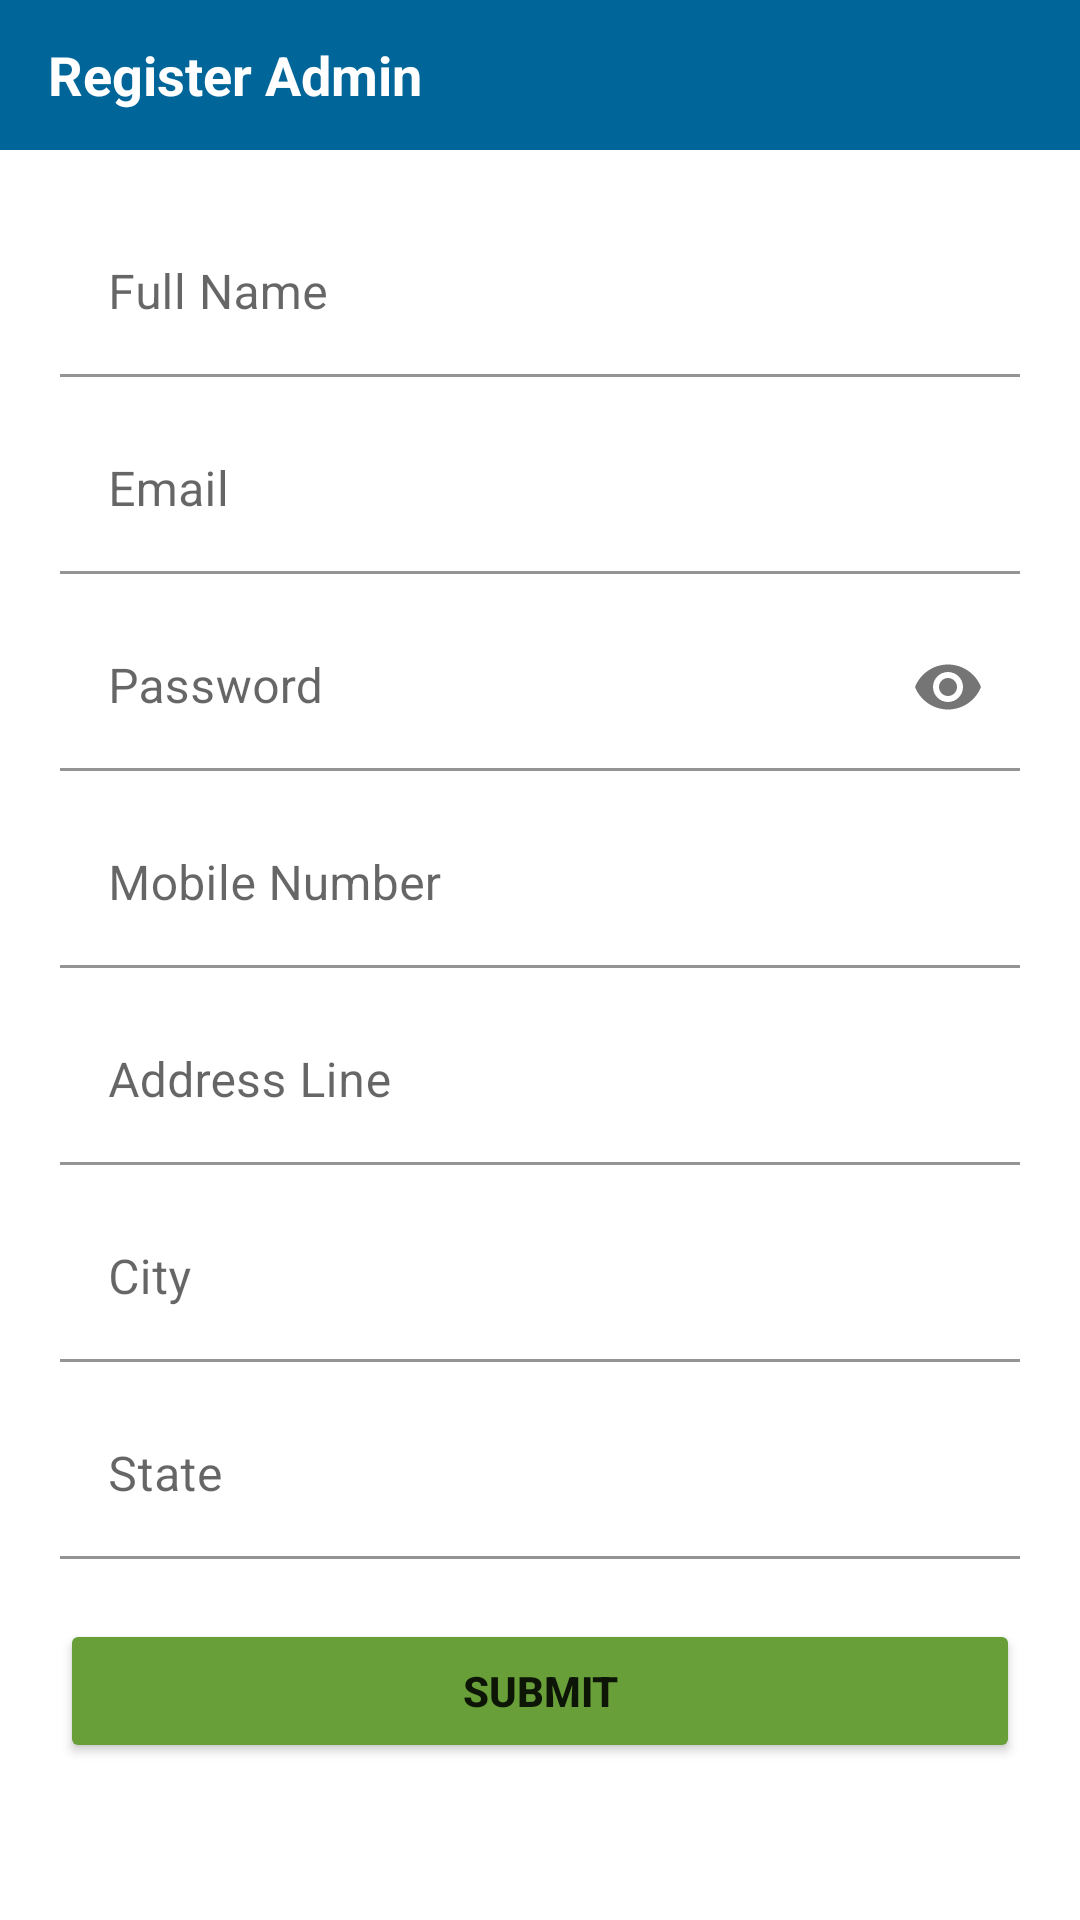

Write the Android layout XML for this screen, with the resource values it uses.
<!-- AndroidManifest.xml: application theme Theme.OnlineNetBanking -->
<!-- res/layout/activity_register_admin.xml -->
<?xml version="1.0" encoding="utf-8"?>
<RelativeLayout xmlns:android="http://schemas.android.com/apk/res/android"
    xmlns:app="http://schemas.android.com/apk/res-auto"
    xmlns:tools="http://schemas.android.com/tools"
    android:layout_width="match_parent"
    android:layout_height="match_parent"
    tools:context=".RegisterAdminActivity">

    <androidx.appcompat.widget.Toolbar
        android:id="@+id/toolbar"
        android:layout_width="match_parent"
        android:background="@color/primary"
        android:layout_height="50dp">

        <RelativeLayout
            android:layout_width="match_parent"
            android:layout_height="wrap_content">

            <TextView
                android:layout_width="wrap_content"
                android:layout_height="wrap_content"
                android:text="Register Admin"
                android:textSize="18sp"
                android:layout_centerVertical="true"
                android:textColor="@color/white"
                android:textStyle="bold"
                tools:ignore="HardcodedText" />



        </RelativeLayout>

    </androidx.appcompat.widget.Toolbar>


    <ScrollView
        android:layout_width="match_parent"
        android:layout_height="wrap_content"
        android:layout_marginTop="10dp"
        android:layout_below="@id/toolbar">

        <RelativeLayout
            android:layout_width="match_parent"
            android:layout_height="wrap_content">

            <com.google.android.material.textfield.TextInputLayout
                android:layout_width="match_parent"
                android:layout_height="wrap_content"
                android:id="@+id/firstNameLayout"
                android:layout_marginTop="10dp"
                android:layout_marginRight="20dp"
                android:layout_marginLeft="20dp"
                style="@style/Widget.MaterialComponents.TextInputLayout.FilledBox">

                <EditText
                    android:id="@+id/fullName"
                    android:layout_width="match_parent"
                    android:layout_height="wrap_content"
                    android:hint="Full Name"
                    android:inputType="textCapCharacters"
                    android:backgroundTint="@color/white"
                    tools:ignore="HardcodedText" />

            </com.google.android.material.textfield.TextInputLayout>

            <com.google.android.material.textfield.TextInputLayout
                android:layout_width="match_parent"
                android:layout_height="wrap_content"
                android:id="@+id/emailLayout"
                android:layout_below="@id/firstNameLayout"
                android:layout_marginTop="10dp"
                android:layout_marginRight="20dp"
                android:layout_marginLeft="20dp"
                style="@style/Widget.MaterialComponents.TextInputLayout.FilledBox">

                <EditText
                    android:id="@+id/email"
                    android:layout_width="match_parent"
                    android:layout_height="wrap_content"
                    android:hint="Email"
                    android:inputType="textEmailAddress"
                    android:backgroundTint="@color/white"
                    tools:ignore="HardcodedText" />

            </com.google.android.material.textfield.TextInputLayout>

            <com.google.android.material.textfield.TextInputLayout
                android:layout_width="match_parent"
                android:layout_height="wrap_content"
                android:id="@+id/passwordLayout"
                android:layout_below="@id/emailLayout"
                android:layout_marginTop="10dp"
                android:layout_marginRight="20dp"
                android:layout_marginLeft="20dp"
                app:passwordToggleEnabled="true"
                style="@style/Widget.MaterialComponents.TextInputLayout.FilledBox">

                <EditText
                    android:id="@+id/password"
                    android:layout_width="match_parent"
                    android:layout_height="wrap_content"
                    android:hint="Password"
                    android:inputType="textPassword"
                    android:backgroundTint="@color/white"
                    tools:ignore="HardcodedText" />

            </com.google.android.material.textfield.TextInputLayout>

            <com.google.android.material.textfield.TextInputLayout
                android:layout_width="match_parent"
                android:layout_height="wrap_content"
                android:id="@+id/mobileLayout"
                android:layout_below="@id/passwordLayout"
                android:layout_marginTop="10dp"
                android:layout_marginRight="20dp"
                android:layout_marginLeft="20dp"
                style="@style/Widget.MaterialComponents.TextInputLayout.FilledBox">

                <EditText
                    android:id="@+id/mobile"
                    android:layout_width="match_parent"
                    android:layout_height="wrap_content"
                    android:hint="Mobile Number"
                    android:inputType="numberDecimal"
                    android:backgroundTint="@color/white"
                    tools:ignore="HardcodedText" />

            </com.google.android.material.textfield.TextInputLayout>

            <com.google.android.material.textfield.TextInputLayout
                android:layout_width="match_parent"
                android:layout_height="wrap_content"
                android:id="@+id/birthLayout"
                android:layout_below="@id/mobileLayout"
                android:layout_marginTop="10dp"
                android:layout_marginRight="20dp"
                android:layout_marginLeft="20dp"
                style="@style/Widget.MaterialComponents.TextInputLayout.FilledBox">

                <EditText
                    android:id="@+id/birthDate"
                    android:layout_width="match_parent"
                    android:layout_height="wrap_content"
                    android:hint="Birth Date"
                    android:inputType="text"
                    android:backgroundTint="@color/white"
                    tools:ignore="HardcodedText" />

            </com.google.android.material.textfield.TextInputLayout>

            <com.google.android.material.textfield.TextInputLayout
                android:layout_width="match_parent"
                android:layout_height="wrap_content"
                android:id="@+id/addressLayout"
                android:layout_below="@id/mobileLayout"
                android:layout_marginTop="10dp"
                android:layout_marginRight="20dp"
                android:layout_marginLeft="20dp"
                style="@style/Widget.MaterialComponents.TextInputLayout.FilledBox">

                <EditText
                    android:id="@+id/address"
                    android:layout_width="match_parent"
                    android:layout_height="wrap_content"
                    android:hint="Address Line"
                    android:inputType="textCapWords"
                    android:backgroundTint="@color/white"
                    tools:ignore="HardcodedText" />

            </com.google.android.material.textfield.TextInputLayout>

            <com.google.android.material.textfield.TextInputLayout
                android:layout_width="match_parent"
                android:layout_height="wrap_content"
                android:id="@+id/cityLayout"
                android:layout_below="@id/addressLayout"
                android:layout_marginTop="10dp"
                android:layout_marginRight="20dp"
                android:layout_marginLeft="20dp"
                style="@style/Widget.MaterialComponents.TextInputLayout.FilledBox">

                <EditText
                    android:id="@+id/city"
                    android:layout_width="match_parent"
                    android:layout_height="wrap_content"
                    android:hint="City"
                    android:inputType="textCapWords"
                    android:backgroundTint="@color/white"
                    tools:ignore="HardcodedText" />

            </com.google.android.material.textfield.TextInputLayout>

            <com.google.android.material.textfield.TextInputLayout
                android:layout_width="match_parent"
                android:layout_height="wrap_content"
                android:id="@+id/stateLayout"
                android:layout_below="@id/cityLayout"
                android:layout_marginTop="10dp"
                android:layout_marginRight="20dp"
                android:layout_marginLeft="20dp"
                style="@style/Widget.MaterialComponents.TextInputLayout.FilledBox">

                <EditText
                    android:id="@+id/state"
                    android:layout_width="match_parent"
                    android:layout_height="wrap_content"
                    android:hint="State"
                    android:inputType="textCapWords"
                    android:backgroundTint="@color/white"
                    tools:ignore="HardcodedText" />

            </com.google.android.material.textfield.TextInputLayout>

            <Button
                android:id="@+id/btnSubmit"
                android:layout_width="match_parent"
                android:layout_height="wrap_content"
                android:layout_margin="20dp"
                android:backgroundTint="@color/green"
                android:layout_below="@id/stateLayout"
                android:text="Submit"
                android:textStyle="bold"
                tools:ignore="HardcodedText" />

            <ProgressBar
                android:id="@+id/loader"
                android:layout_width="wrap_content"
                android:layout_height="wrap_content"
                android:layout_below="@id/stateLayout"
                android:layout_marginTop="20dp"
                android:layout_centerHorizontal="true"
                android:visibility="gone"/>

        </RelativeLayout>

    </ScrollView>

</RelativeLayout>
<!-- resources referenced by this layout -->
<resources>
  <color name="green">#689F38</color>
  <color name="primary">#006699</color>
  <color name="white">#ffffff</color>
  <style name="Theme.OnlineNetBanking" parent="Theme.MaterialComponents.Light.NoActionBar">
          
          <item name="android:forceDarkAllowed" tools:targetApi="q">false</item>
          <item name="colorPrimary">@color/primary</item>
          <item name="colorPrimaryVariant">@color/primary</item>
          <item name="colorOnPrimary">@color/white</item>
          
          <item name="colorSecondary">@color/teal_200</item>
          <item name="colorSecondaryVariant">@color/teal_700</item>
          <item name="colorOnSecondary">@color/black</item>
          
          <item name="android:statusBarColor" tools:targetApi="l">?attr/colorPrimaryVariant</item>
          
      </style>
  <color name="teal_200">#FF03DAC5</color>
  <color name="teal_700">#FF018786</color>
  <color name="black">#282828</color>
</resources>
